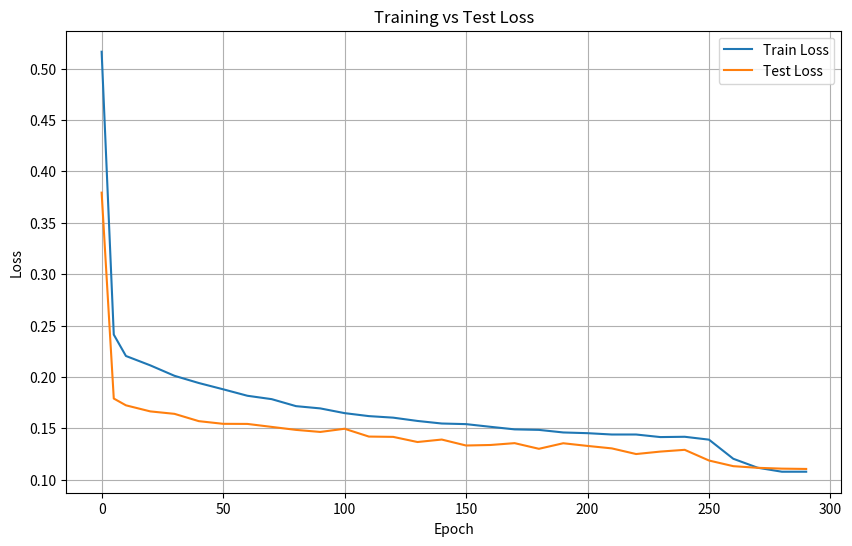

The script that saved this image: (Note: this script raises an exception after producing the figure.)
import matplotlib.pyplot as plt
import os

path = "/hpc/projects/jacobo_group/projects/cellpose/Membranes/2_Channel/HCR/git/cellpose-training-seminar-sp2026"
save_path = os.path.join(path, "train_vs_test_loss.png")

train_losses = [
    0.5164, 0.2412, 0.2204, 0.2113, 0.2011, 0.1941, 0.1880, 0.1817, 0.1784, 0.1716,
    0.1694, 0.1648, 0.1619, 0.1604, 0.1572, 0.1547, 0.1541, 0.1515, 0.1490, 0.1485,
    0.1460, 0.1453, 0.1440, 0.1440, 0.1415, 0.1418, 0.1390, 0.1204, 0.1117, 0.1078, 0.1078
]

test_losses = [
    0.3793, 0.1790, 0.1724, 0.1665, 0.1641, 0.1570, 0.1544, 0.1543, 0.1514, 0.1485,
    0.1465, 0.1496, 0.1420, 0.1417, 0.1367, 0.1391, 0.1333, 0.1338, 0.1356, 0.1301,
    0.1355, 0.1329, 0.1305, 0.1250, 0.1274, 0.1291, 0.1187, 0.1132, 0.1116, 0.1108, 0.1105
]

epochs = [
    0, 5, 10, 20, 30, 40, 50, 60, 70, 80, 90, 100,
    110, 120, 130, 140, 150, 160, 170, 180, 190, 200,
    210, 220, 230, 240, 250, 260, 270, 280, 290
]

plt.figure(figsize=(10,6))
plt.plot(epochs, train_losses, label="Train Loss")
plt.plot(epochs, test_losses, label="Test Loss")
plt.xlabel("Epoch")
plt.ylabel("Loss")
plt.title("Training vs Test Loss")
plt.legend()
plt.grid(True)


plt.savefig(save_path)
